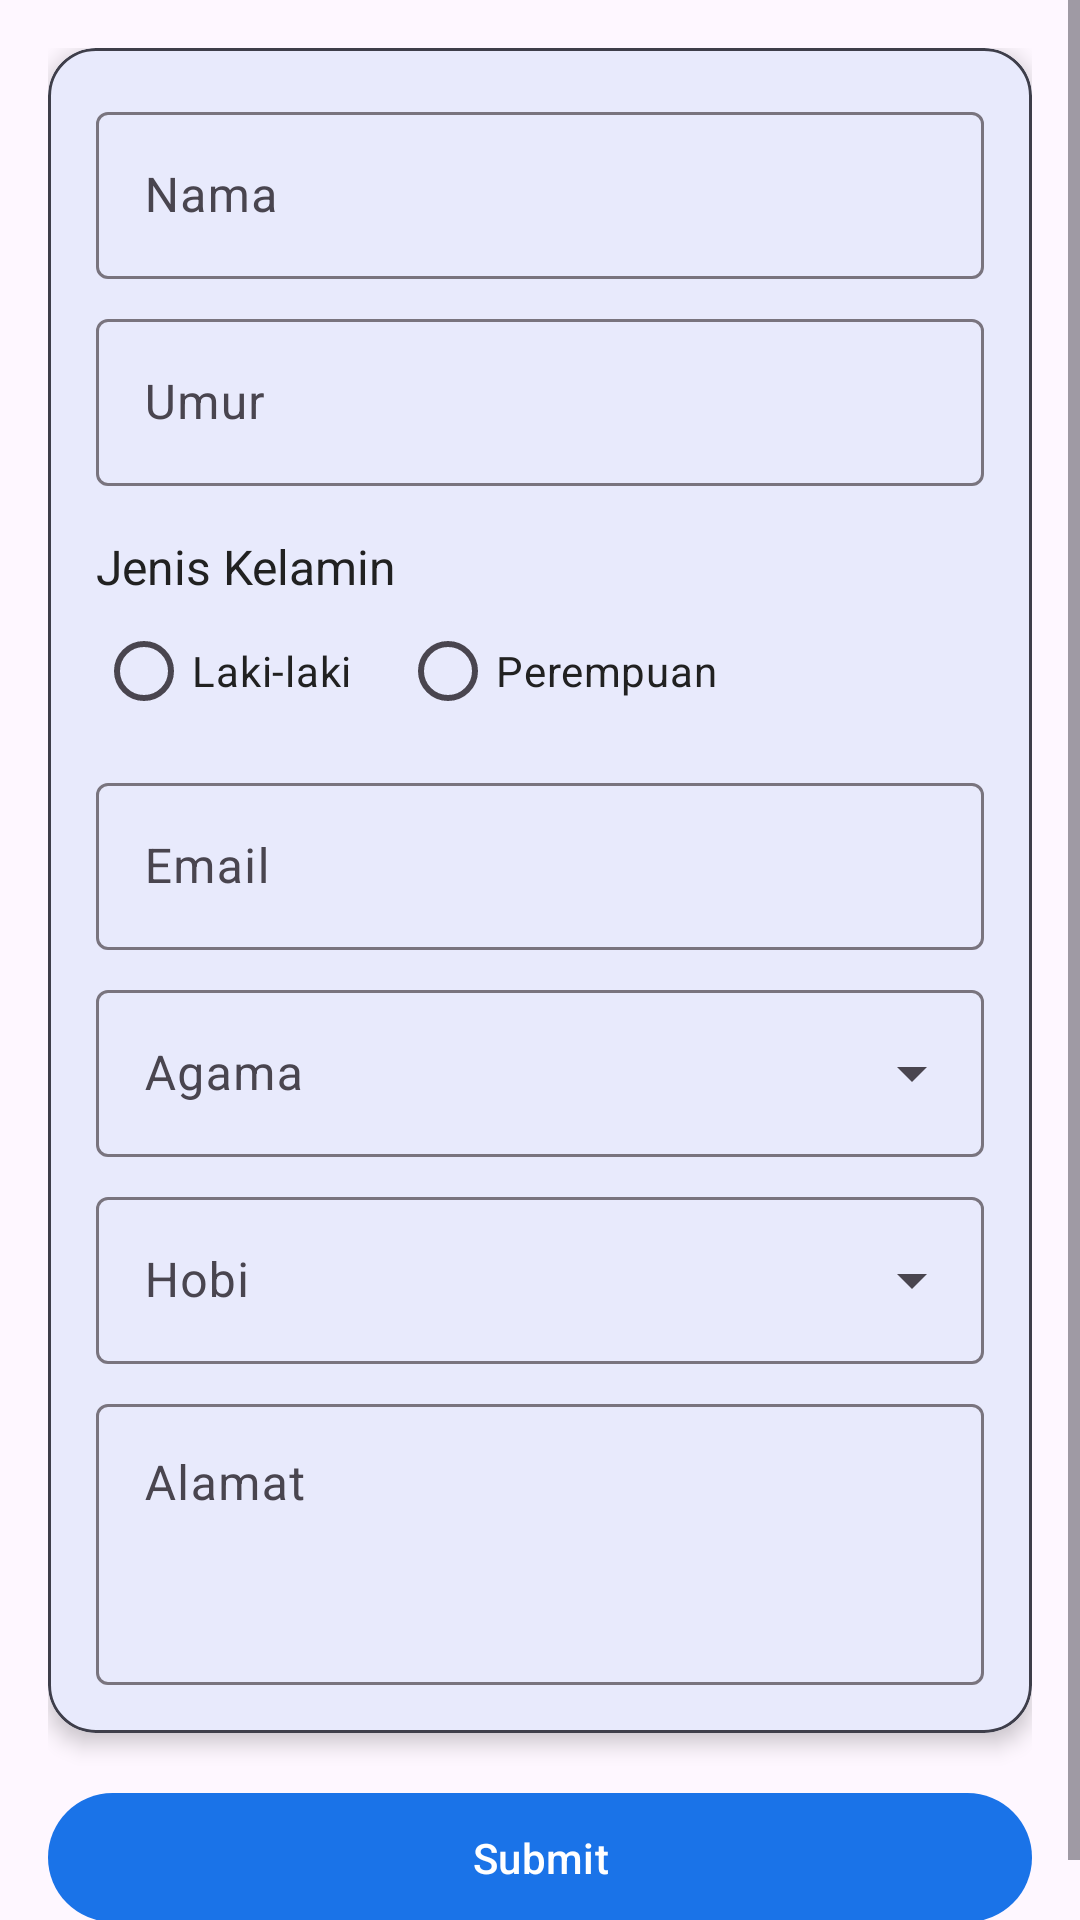

The Android layout XML behind this screen, and the referenced resources:
<!-- AndroidManifest.xml: application theme Theme.PJBL -->
<!-- res/layout/activity_form.xml -->
<?xml version="1.0" encoding="utf-8"?>
<ScrollView xmlns:android="http://schemas.android.com/apk/res/android"
    xmlns:app="http://schemas.android.com/apk/res-auto"
    xmlns:tools="http://schemas.android.com/tools"
    android:layout_width="match_parent"
    android:layout_height="match_parent"
    android:fillViewport="true"
    tools:context=".FormActivity">

    <LinearLayout
        android:layout_width="match_parent"
        android:layout_height="wrap_content"
        android:orientation="vertical"
        android:padding="16dp">

        <com.google.android.material.card.MaterialCardView
            android:layout_width="match_parent"
            android:layout_height="wrap_content"
            app:cardCornerRadius="16dp"
            app:cardElevation="4dp"
            app:strokeColor="#3E3E4A"
            app:strokeWidth="1dp">

            <LinearLayout
                android:layout_width="match_parent"
                android:layout_height="wrap_content"
                android:orientation="vertical"
                android:padding="16dp">

                <com.google.android.material.textfield.TextInputLayout
                    android:id="@+id/name_input_layout"
                    style="@style/Widget.Material3.TextInputLayout.OutlinedBox"
                    android:layout_width="match_parent"
                    android:layout_height="wrap_content"
                    android:hint="Nama">

                    <com.google.android.material.textfield.TextInputEditText
                        android:id="@+id/name_edit_text"
                        android:layout_width="match_parent"
                        android:layout_height="wrap_content"
                        android:inputType="text"
                        android:textColor="@color/dashboard_text_color" />

                </com.google.android.material.textfield.TextInputLayout>

                <com.google.android.material.textfield.TextInputLayout
                    android:id="@+id/age_input_layout"
                    style="@style/Widget.Material3.TextInputLayout.OutlinedBox"
                    android:layout_width="match_parent"
                    android:layout_height="wrap_content"
                    android:layout_marginTop="8dp"
                    android:hint="Umur">

                    <com.google.android.material.textfield.TextInputEditText
                        android:id="@+id/age_edit_text"
                        android:layout_width="match_parent"
                        android:layout_height="wrap_content"
                        android:inputType="number"
                        android:textColor="@color/dashboard_text_color" />

                </com.google.android.material.textfield.TextInputLayout>

                <TextView
                    android:layout_width="wrap_content"
                    android:layout_height="wrap_content"
                    android:layout_marginTop="16dp"
                    android:text="Jenis Kelamin"
                    android:textColor="@color/dashboard_text_color"
                    android:textSize="16sp" />

                <RadioGroup
                    android:id="@+id/gender_radio_group"
                    android:layout_width="match_parent"
                    android:layout_height="wrap_content"
                    android:orientation="horizontal">

                    <RadioButton
                        android:id="@+id/male_radio_button"
                        android:layout_width="wrap_content"
                        android:layout_height="wrap_content"
                        android:text="Laki-laki"
                        android:textColor="@color/dashboard_text_color" />

                    <RadioButton
                        android:id="@+id/female_radio_button"
                        android:layout_width="wrap_content"
                        android:layout_height="wrap_content"
                        android:layout_marginStart="16dp"
                        android:text="Perempuan"
                        android:textColor="@color/dashboard_text_color" />
                </RadioGroup>

                <com.google.android.material.textfield.TextInputLayout
                    android:id="@+id/email_input_layout"
                    style="@style/Widget.Material3.TextInputLayout.OutlinedBox"
                    android:layout_width="match_parent"
                    android:layout_height="wrap_content"
                    android:layout_marginTop="8dp"
                    android:hint="Email">

                    <com.google.android.material.textfield.TextInputEditText
                        android:id="@+id/email_edit_text"
                        android:layout_width="match_parent"
                        android:layout_height="wrap_content"
                        android:inputType="textEmailAddress"
                        android:textColor="@color/dashboard_text_color" />

                </com.google.android.material.textfield.TextInputLayout>

                <com.google.android.material.textfield.TextInputLayout
                    android:id="@+id/religion_menu"
                    style="@style/Widget.Material3.TextInputLayout.OutlinedBox.ExposedDropdownMenu"
                    android:layout_width="match_parent"
                    android:layout_height="wrap_content"
                    android:layout_marginTop="8dp"
                    android:hint="Agama">

                    <AutoCompleteTextView
                        android:id="@+id/religion_auto_complete"
                        android:layout_width="match_parent"
                        android:layout_height="wrap_content"
                        android:inputType="none"
                        android:textColor="@color/dashboard_text_color" />

                </com.google.android.material.textfield.TextInputLayout>

                <com.google.android.material.textfield.TextInputLayout
                    android:id="@+id/hobby_menu"
                    style="@style/Widget.Material3.TextInputLayout.OutlinedBox.ExposedDropdownMenu"
                    android:layout_width="match_parent"
                    android:layout_height="wrap_content"
                    android:layout_marginTop="8dp"
                    android:hint="Hobi">

                    <AutoCompleteTextView
                        android:id="@+id/hobby_auto_complete"
                        android:layout_width="match_parent"
                        android:layout_height="wrap_content"
                        android:inputType="none"
                        android:textColor="@color/dashboard_text_color" />

                </com.google.android.material.textfield.TextInputLayout>

                <com.google.android.material.textfield.TextInputLayout
                    android:id="@+id/address_input_layout"
                    style="@style/Widget.Material3.TextInputLayout.OutlinedBox"
                    android:layout_width="match_parent"
                    android:layout_height="wrap_content"
                    android:layout_marginTop="8dp"
                    android:hint="Alamat">

                    <com.google.android.material.textfield.TextInputEditText
                        android:id="@+id/address_edit_text"
                        android:layout_width="match_parent"
                        android:layout_height="wrap_content"
                        android:gravity="top"
                        android:inputType="textMultiLine"
                        android:minLines="3"
                        android:textColor="@color/dashboard_text_color" />

                </com.google.android.material.textfield.TextInputLayout>

            </LinearLayout>

        </com.google.android.material.card.MaterialCardView>

        <com.google.android.material.button.MaterialButton
            android:id="@+id/submit_button"
            android:layout_width="match_parent"
            android:layout_height="wrap_content"
            android:layout_marginTop="16dp"
            android:padding="12dp"
            android:text="Submit"
            android:textColor="@color/white" />

        <Space
            android:id="@+id/keyboard_space"
            android:layout_width="match_parent"
            android:layout_height="0dp" />

    </LinearLayout>
</ScrollView>
<!-- resources referenced by this layout -->
<resources>
  <color name="dashboard_text_color">#212121</color>
  <color name="white">#FFFFFFFF</color>
  <style name="Theme.PJBL" parent="Base.Theme.PJBL" />
  <style name="Base.Theme.PJBL" parent="Theme.Material3.DayNight.NoActionBar">
          <item name="colorPrimary">@color/blue_primary</item>
          <item name="colorPrimaryVariant">@color/blue_secondary</item>
          <item name="colorSecondary">@color/blue_tertiary</item>
      </style>
  <color name="blue_primary">#1A73E8</color>
  <color name="blue_secondary">#185ABC</color>
  <color name="blue_tertiary">#8AB4F8</color>
</resources>
